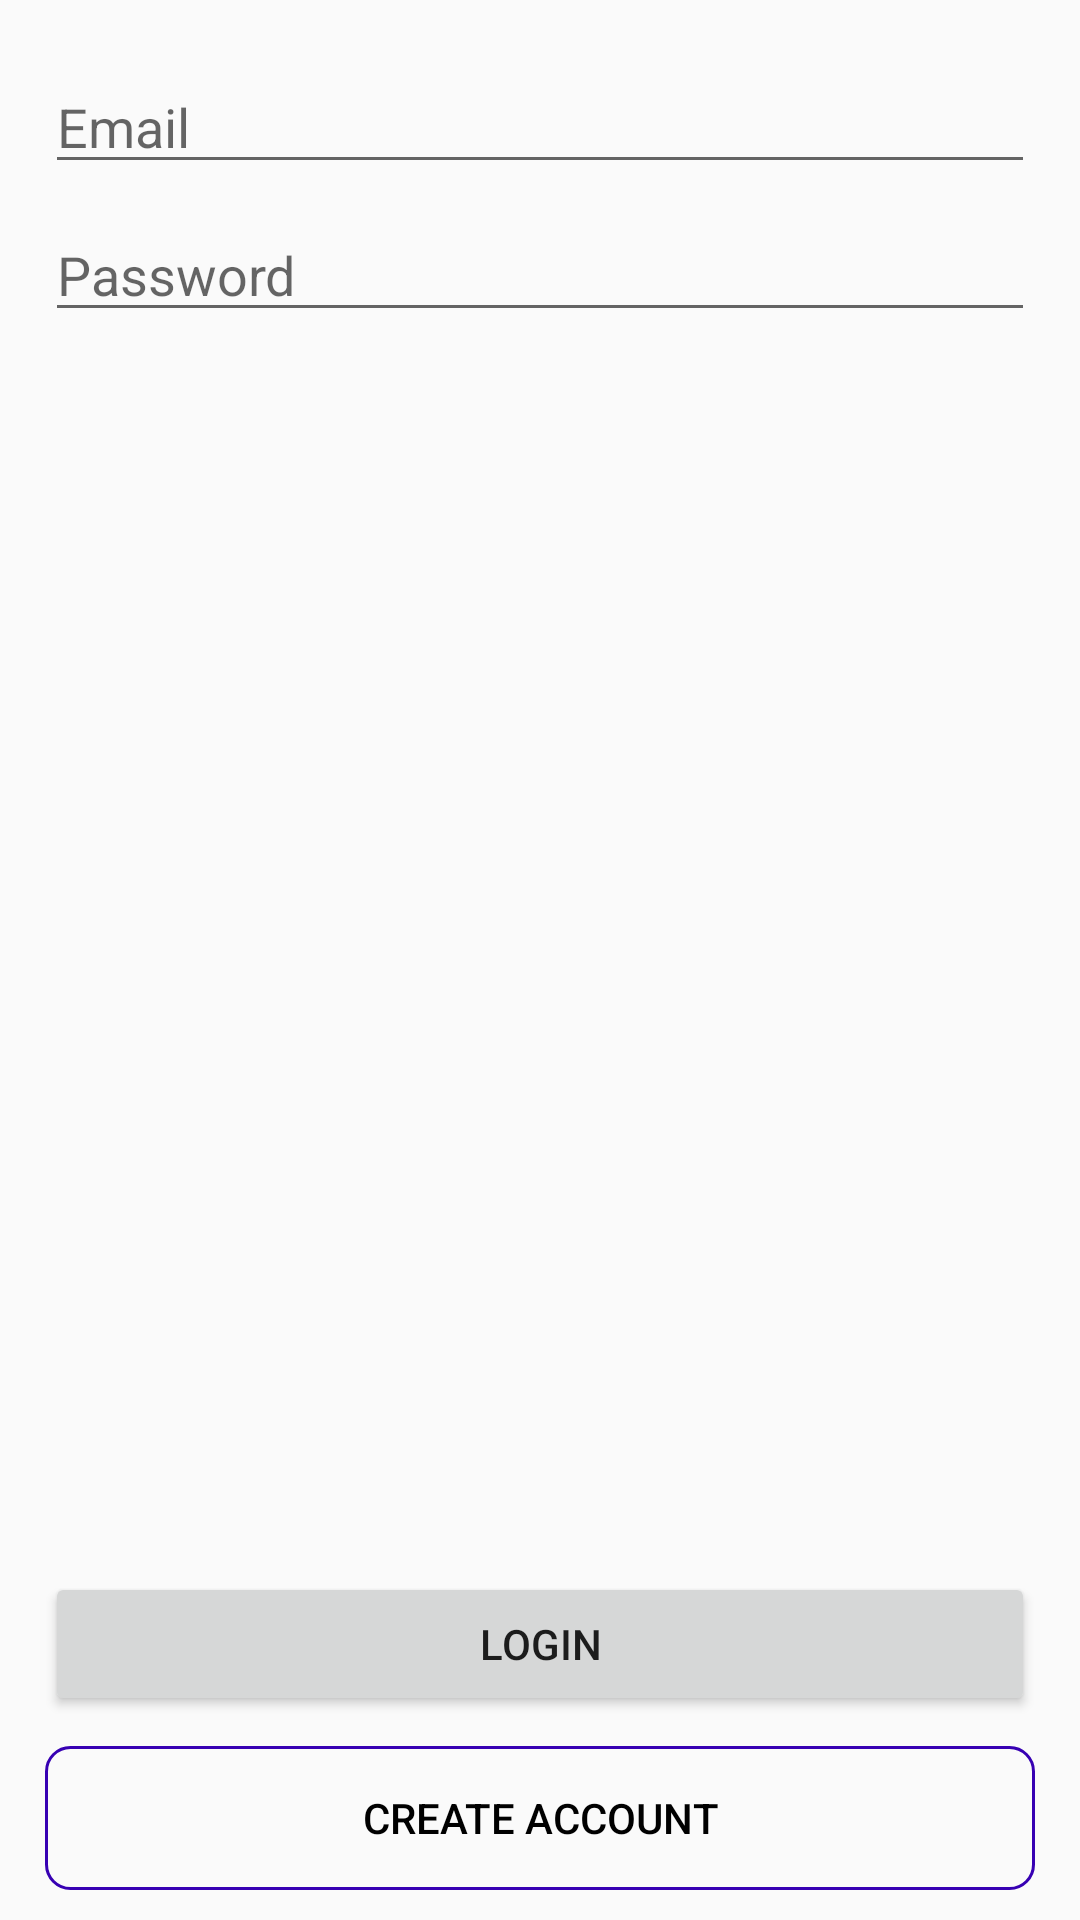

Android layout source for this screen:
<!-- AndroidManifest.xml: application theme Theme.Recipes -->
<!-- res/layout/fragment_login.xml -->
<?xml version="1.0" encoding="utf-8"?>
<androidx.constraintlayout.widget.ConstraintLayout xmlns:android="http://schemas.android.com/apk/res/android"
    xmlns:app="http://schemas.android.com/apk/res-auto"
    xmlns:tools="http://schemas.android.com/tools"
    android:layout_width="match_parent"
    android:layout_height="match_parent"
    tools:context=".ui.auth.login.LoginFragment">

    <LinearLayout
        android:id="@+id/progress_bar"
        android:layout_width="match_parent"
        android:layout_height="match_parent"
        android:gravity="center"
        android:visibility="gone">

        <ProgressBar
            android:layout_width="wrap_content"
            android:layout_height="wrap_content"/>
    </LinearLayout>


    <EditText
        android:id="@+id/eTxt_email"
        android:layout_width="match_parent"
        android:layout_height="wrap_content"
        android:layout_marginHorizontal="15dp"
        android:layout_marginTop="20dp"
        android:layout_marginBottom="8dp"
        android:ems="10"
        android:hint="@string/email"
        android:inputType="textEmailAddress"
        app:layout_constraintBottom_toTopOf="@+id/eTxt_password"
        app:layout_constraintEnd_toEndOf="parent"
        app:layout_constraintStart_toStartOf="parent"
        app:layout_constraintTop_toTopOf="parent" />

    <EditText
        android:id="@+id/eTxt_password"
        android:layout_width="match_parent"
        android:layout_height="wrap_content"
        android:layout_marginStart="15dp"
        android:layout_marginTop="8dp"
        android:layout_marginEnd="15dp"
        android:ems="10"
        android:hint="@string/password"
        android:inputType="textPassword"
        app:layout_constraintEnd_toEndOf="parent"
        app:layout_constraintHorizontal_bias="0.497"
        app:layout_constraintStart_toStartOf="parent"
        app:layout_constraintTop_toBottomOf="@+id/eTxt_email" />

    <Button
        android:id="@+id/btn_login"
        android:layout_width="match_parent"
        android:layout_height="wrap_content"
        android:layout_marginStart="15dp"
        android:layout_marginEnd="15dp"
        android:layout_marginBottom="10dp"
        android:text="@string/login"
        app:layout_constraintBottom_toTopOf="@+id/btn_register"
        app:layout_constraintEnd_toEndOf="parent"
        app:layout_constraintHorizontal_bias="0.0"
        app:layout_constraintStart_toStartOf="parent" />

    <Button
        android:id="@+id/btn_register"
        android:layout_width="match_parent"
        android:layout_height="wrap_content"
        android:layout_marginHorizontal="15dp"
        android:layout_marginBottom="10dp"
        android:background="@drawable/back_btn_outline"
        android:text="@string/create_account"
        android:textColor="@color/black"
        app:layout_constraintBottom_toBottomOf="parent"
        app:layout_constraintEnd_toEndOf="parent"
        app:layout_constraintHorizontal_bias="0.517"
        app:layout_constraintStart_toStartOf="parent" />

</androidx.constraintlayout.widget.ConstraintLayout>
<!-- resources referenced by this layout -->
<resources>
  <!-- drawable back_btn_outline (drawable) -->
  <?xml version="1.0" encoding="utf-8"?>
  <shape xmlns:android="http://schemas.android.com/apk/res/android"
      android:shape="rectangle">
  
      <stroke android:width="1dp"
          android:color="@color/purple_700"/>
      <solid android:color="@color/transparent"/>
      <corners android:radius="8dp"/>
  
  </shape>
  <string name="create_account">Create account</string>
  <string name="email">Email</string>
  <string name="login">Login</string>
  <string name="password">Password</string>
  <style name="Theme.Recipes" parent="Theme.AppCompat.Light.DarkActionBar">
          
          <item name="colorPrimary">@color/purple_500</item>
          <item name="colorPrimaryVariant">@color/purple_700</item>
          <item name="colorOnPrimary">@color/white</item>
          
          <item name="colorSecondary">@color/teal_200</item>
          <item name="colorSecondaryVariant">@color/teal_700</item>
          <item name="colorOnSecondary">@color/black</item>
          
          <item name="android:statusBarColor" tools:targetApi="l">?attr/colorPrimaryVariant</item>
          
      </style>
  <!-- not gathered from this repository: default colours our renderer supplied (Android Studio template values) -->
  <color name="purple_500">#FF6200EE</color>
  <color name="purple_700">#FF3700B3</color>
  <color name="teal_200">#FF03DAC5</color>
  <color name="teal_700">#FF018786</color>
  <color name="black">#FF000000</color>
  <color name="white">#FFFFFFFF</color>
</resources>
